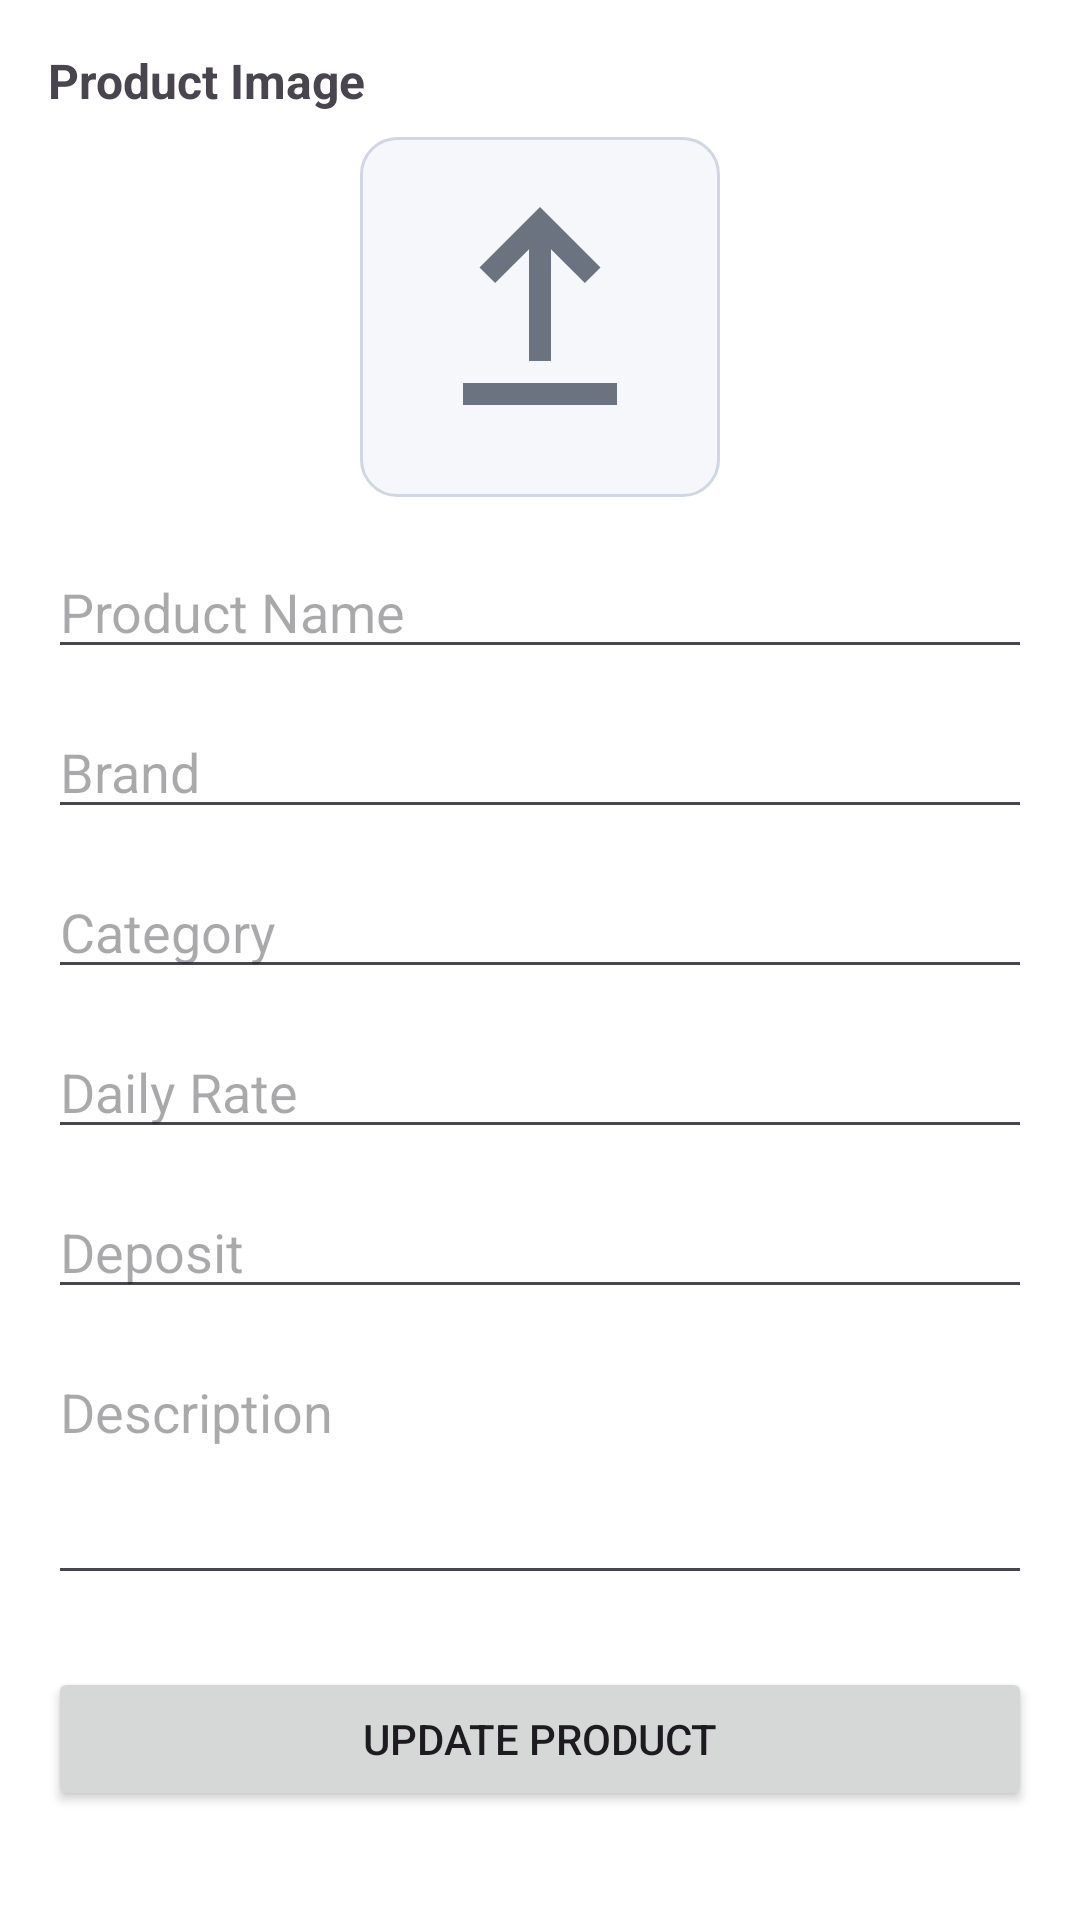

Layout XML and referenced resources for this Android screen:
<!-- AndroidManifest.xml: application theme Theme.Rentohub -->
<!-- res/layout/activity_update_product.xml -->
<?xml version="1.0" encoding="utf-8"?>
<ScrollView xmlns:android="http://schemas.android.com/apk/res/android"
    android:layout_width="match_parent"
    android:layout_height="match_parent"
    android:background="#FFFFFF">

    <LinearLayout
        android:layout_width="match_parent"
        android:layout_height="wrap_content"
        android:orientation="vertical"
        android:padding="16dp">

        
        <TextView
            android:text="Product Image"
            android:textStyle="bold"
            android:textSize="16sp"
            android:layout_marginBottom="8dp"
            android:layout_width="wrap_content"
            android:layout_height="wrap_content"/>

        <ImageView
            android:id="@+id/imgProduct"
            android:layout_width="120dp"
            android:layout_height="120dp"
            android:layout_gravity="center"
            android:background="@drawable/bg_image_box"
            android:padding="16dp"
            android:src="@drawable/ic_upload"
            android:scaleType="centerCrop"/>

        
        <EditText
            android:id="@+id/etName"
            android:hint="Product Name"
            android:layout_marginTop="16dp"
            android:layout_width="match_parent"
            android:layout_height="wrap_content"/>

        
        <EditText
            android:id="@+id/etBrand"
            android:hint="Brand"
            android:layout_marginTop="12dp"
            android:layout_width="match_parent"
            android:layout_height="wrap_content"/>

        
        <EditText
            android:id="@+id/etCategory"
            android:hint="Category"
            android:layout_marginTop="12dp"
            android:layout_width="match_parent"
            android:layout_height="wrap_content"/>

        
        <EditText
            android:id="@+id/etDailyRate"
            android:hint="Daily Rate"
            android:inputType="numberDecimal"
            android:layout_marginTop="12dp"
            android:layout_width="match_parent"
            android:layout_height="wrap_content"/>

        
        <EditText
            android:id="@+id/etDeposit"
            android:hint="Deposit"
            android:inputType="numberDecimal"
            android:layout_marginTop="12dp"
            android:layout_width="match_parent"
            android:layout_height="wrap_content"/>

        
        <EditText
            android:id="@+id/etDescription"
            android:hint="Description"
            android:minLines="3"
            android:gravity="top"
            android:layout_marginTop="12dp"
            android:layout_width="match_parent"
            android:layout_height="wrap_content"/>

        
        <Button
            android:id="@+id/btnUpdate"
            android:text="Update Product"
            android:layout_marginTop="24dp"
            android:layout_width="match_parent"
            android:layout_height="wrap_content"/>

    </LinearLayout>
</ScrollView>
<!-- resources referenced by this layout -->
<resources>
  <!-- drawable bg_image_box (drawable) -->
  <shape xmlns:android="http://schemas.android.com/apk/res/android">
      <solid android:color="#F5F7FA"/>
      <corners android:radius="12dp"/>
      <stroke android:width="1dp" android:color="#D0D7E2"/>
  </shape>
  <!-- drawable ic_upload (drawable) -->
  <vector xmlns:android="http://schemas.android.com/apk/res/android"
      android:width="24dp"
      android:height="24dp"
      android:viewportWidth="24"
      android:viewportHeight="24">
  
      <path
          android:fillColor="#6B7280"
          android:pathData="
              M5,20h14v-2H5v2z
              M12,2l-5.5,5.5 1.42,1.42L11,5.84V16h2V5.84l3.08,3.08 1.42,-1.42L12,2z"/>
  </vector>
  <style name="Theme.Rentohub" parent="Base.Theme.Rentohub" />
  <style name="Base.Theme.Rentohub" parent="Theme.Material3.DayNight.NoActionBar">
          
          
      </style>
</resources>
